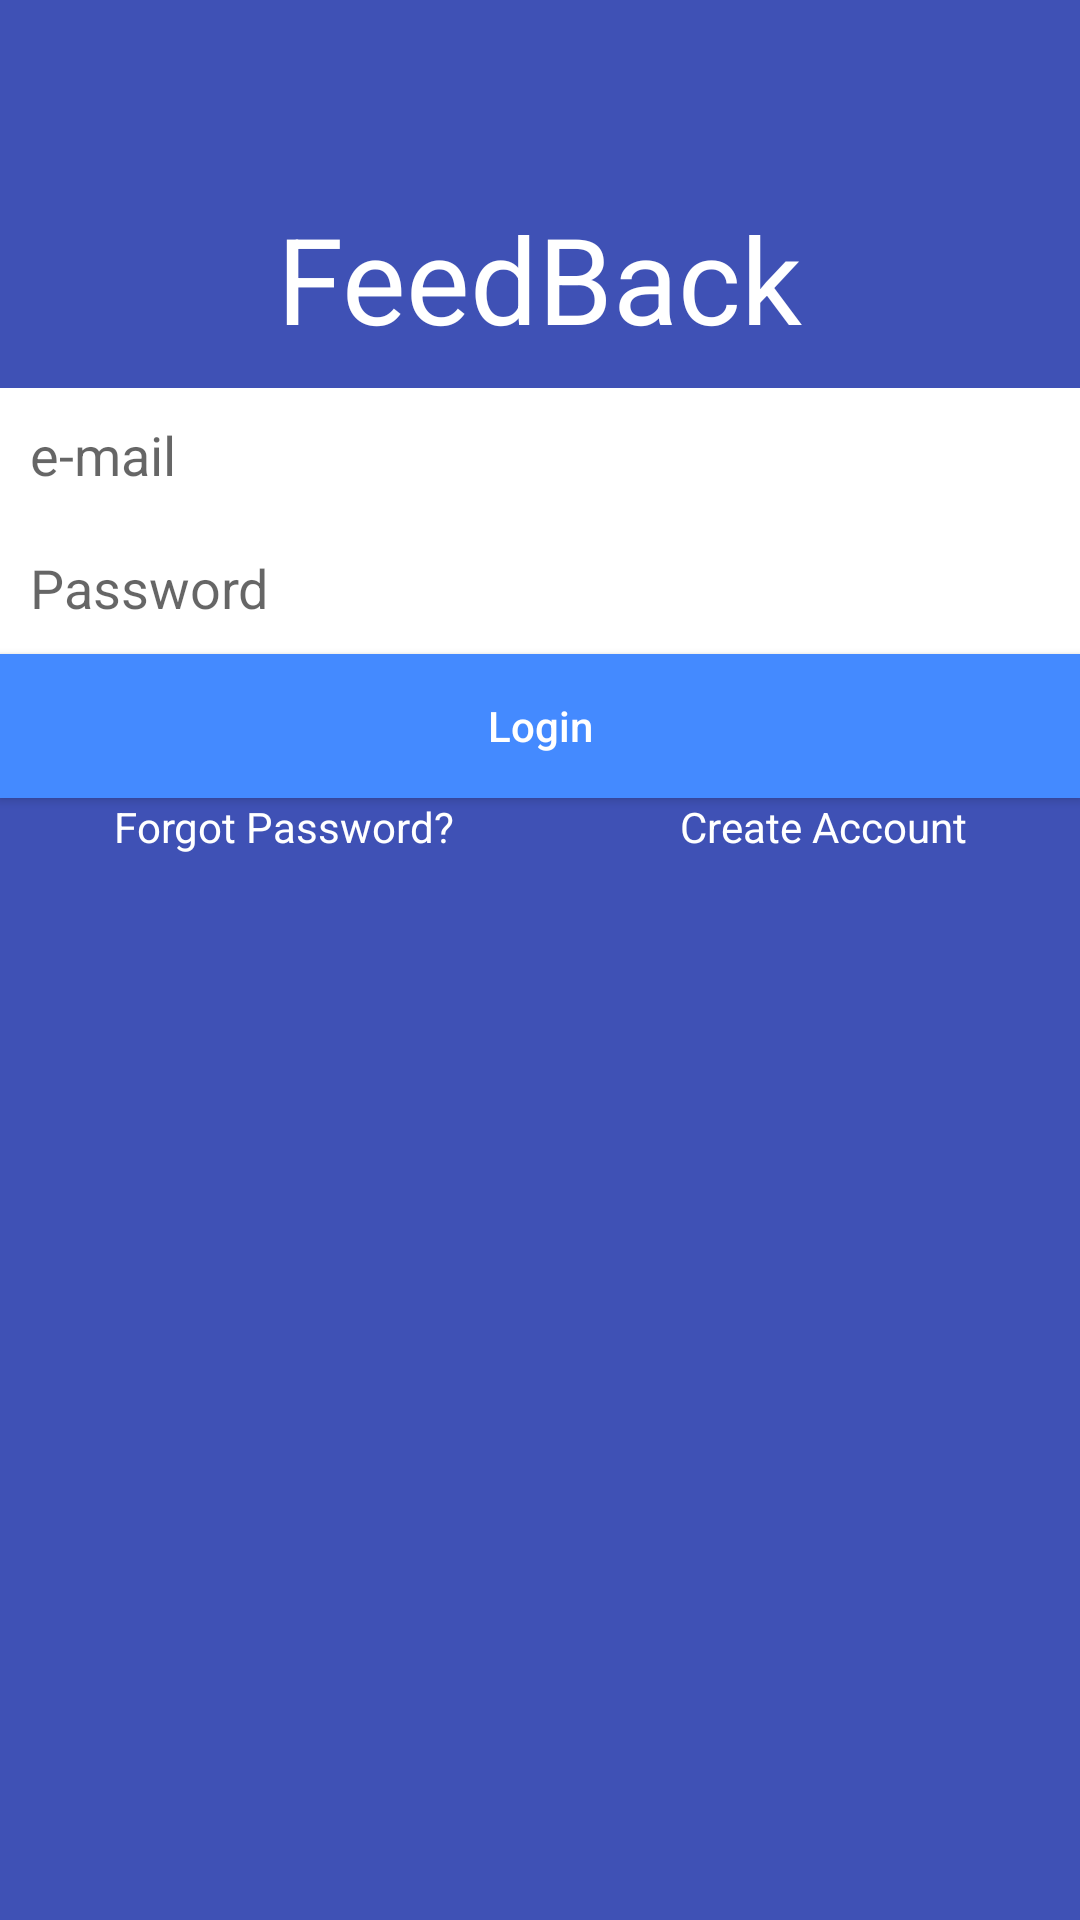

Write the Android layout XML for this screen, with the resource values it uses.
<!-- AndroidManifest.xml: application theme AppTheme -->
<!-- res/layout/activity_login.xml -->
<ScrollView xmlns:android="http://schemas.android.com/apk/res/android"
    xmlns:tools="http://schemas.android.com/tools"
    android:layout_width="match_parent"
    android:layout_height="match_parent"
    android:fillViewport="true">

    <LinearLayout
        android:layout_width="match_parent"
        android:layout_height="wrap_content"
        android:background="@color/colorPrimary"
        android:orientation="vertical"
        tools:context="thin.blog.banker.Login">

        <include
            android:id="@+id/app_bar"
            layout="@layout/app_bar"></include>

        <TextView
            android:id="@+id/title"
            android:layout_width="wrap_content"
            android:layout_height="wrap_content"
            android:layout_gravity="center"
            android:layout_margin="@dimen/activity_horizontal_margin"
            android:padding="10dp"
            android:text="@string/app_name"

            android:textColor="@color/icons"
            android:textSize="40sp" />

        <EditText
            android:id="@+id/lemail"
            android:layout_width="match_parent"
            android:layout_height="wrap_content"
            android:layout_margin="@dimen/activity_horizontal_margin"
            android:background="@color/icons"
            android:hint="e-mail"
            android:inputType="textEmailAddress"
            android:lines="1"
            android:padding="10dp" />

        <EditText
            android:id="@+id/lpassword"
            android:layout_width="match_parent"
            android:layout_height="wrap_content"
            android:layout_margin="@dimen/activity_horizontal_margin"
            android:background="@color/icons"
            android:hint="Password"
            android:inputType="textPassword"
            android:lines="1"
            android:padding="10dp" />

        <Button
            android:id="@+id/login"
            android:layout_width="match_parent"
            android:layout_height="wrap_content"
            android:layout_margin="@dimen/activity_horizontal_margin"
            android:background="@color/colorAccent"
            android:maxWidth="320dp"
            android:padding="10dp"
            android:text="Login"
            android:textAllCaps="false"
            android:textColor="@color/icons" />

        <LinearLayout
            android:layout_width="match_parent"
            android:layout_height="wrap_content"
            android:layout_margin="@dimen/activity_horizontal_margin"
            android:orientation="horizontal"
            android:weightSum="100">

            <TextView
                android:id="@+id/forgot_password"
                android:layout_width="wrap_content"
                android:layout_height="wrap_content"
                android:layout_gravity="center_horizontal"
                android:layout_weight="50"
                android:clickable="true"
                android:gravity="center"
                android:onClick="forgotPassword"
                android:text="Forgot Password?"
                android:textColor="@color/icons" />

            <TextView
                android:id="@+id/create_account"
                android:layout_width="wrap_content"
                android:layout_height="wrap_content"
                android:layout_weight="50"
                android:clickable="true"
                android:gravity="center"
                android:onClick="createAccount"
                android:text="Create Account"
                android:textColor="@color/icons" />
        </LinearLayout>

        <TextView
            android:layout_width="wrap_content"
            android:layout_height="wrap_content"
            android:layout_gravity="center"
            android:layout_margin="20dp"
            android:padding="50dp"
            android:visibility="invisible">

        </TextView>
    </LinearLayout>
</ScrollView>
<!-- res/layout/app_bar.xml (included above) -->
<?xml version="1.0" encoding="utf-8"?>
<android.support.v7.widget.Toolbar xmlns:android="http://schemas.android.com/apk/res/android"
    xmlns:app="http://schemas.android.com/apk/res-auto"
    android:layout_width="match_parent"
    android:layout_height="?attr/actionBarSize"
    android:background="@color/colorPrimary"
    app:popupTheme="@style/ThemeOverlay.AppCompat.Light"
    app:theme="@style/ThemeOverlay.AppCompat.Dark"></android.support.v7.widget.Toolbar>
<!-- resources referenced by this layout -->
<resources>
  <color name="colorAccent">#448AFF</color>
  <color name="colorPrimary">#3F51B5</color>
  <color name="icons">#FFFFFF</color>
  <string name="app_name">FeedBack</string>
  <style name="AppTheme" parent="AppTheme.Base">
          
      </style>
  <style name="AppTheme.Base" parent="Theme.AppCompat.Light.NoActionBar">
          <item name="colorPrimary">@color/colorPrimary</item>
          <item name="colorPrimaryDark">@color/colorPrimaryDark</item>
          <item name="colorAccent">@color/colorAccent</item>
          <item name="icon">@color/icons</item>
          <item name="divider">@color/divider</item>
      </style>
  <color name="colorPrimaryDark">#303F9F</color>
  <color name="divider">#B6B6B6</color>
</resources>
